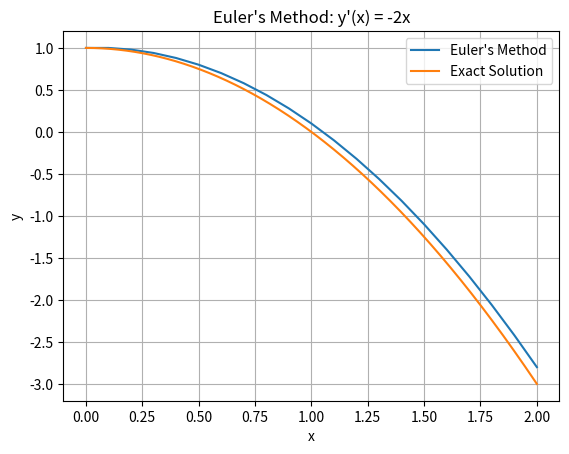

The script that saved this image:
import numpy as np
import matplotlib.pyplot as plt

def Euler(
        f: np.vectorize,
        x0: float,
        y0: float,
        h: float,
        stop: float,
    ) -> tuple[np.ndarray, np.ndarray]:

    """
    Solves a first-order ordinary differential equation (ODE) using the Euler's method.

    Parameters
    --------------
    f:
        The function representing the derivative of the solution (dy/dx) (function).
    x0: 
        The initial value of the independent variable (float).
    y0: 
        The initial value of the dependent variable at x0 (y(x0)) (float).
    h: 
        The step size for advancing along the domain (float).
    stop: 
        The stopping point for the integration (float).
    
    Returns
    --------------
    Tuple containing the x and y values of the approximate solution.
    """

    # Values of x and y
    x = [x0]
    y = [y0]

    # Euler's method
    while x[-1] < stop:
        y_i = y[-1] + (h * f(x[-1], y[-1]))
        y.append(y_i)

        x_i = x[-1] + h
        x.append(x_i)
    
    return x, y

f = lambda x,y: -2 * x
x0 = 0
y0 = 1
h = 0.1
stop = 2

x,y = Euler(f, x0, y0, h, stop)

# Exact solution
exact_solution = lambda x: 1 - x**2
x_exact = np.linspace(x0, stop, 1000)
y_exact = exact_solution(x_exact)

# Plotting
plt.plot(x, y, label="Euler's Method")
plt.plot(x_exact, y_exact, label="Exact Solution")
plt.xlabel("x")
plt.ylabel("y")
plt.title("Euler's Method: y\'(x) = -2x")
plt.legend()
plt.grid()
plt.show()
